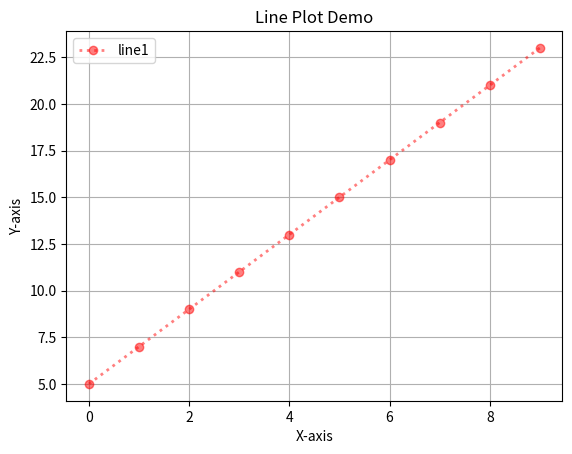

The matplotlib source for this figure:
import numpy as np
import matplotlib.pyplot as plt
#%matplotlib inline
#define the dataset 
x=np.arange(0,10,1)
y=2*x+5
#plot the datapoint
#customise the line plot 
plt.plot(x,y,linewidth=2.0,linestyle=":",color='r',alpha=0.5,marker='o')
plt.xlabel("X-axis")
plt.ylabel("Y-axis")
plt.legend(['line1'],loc='best')
plt.title("Line Plot Demo")
plt.grid(True)
#change the figue size 
fig=plt.figure(figsize=(10,5))
print(plt.show())